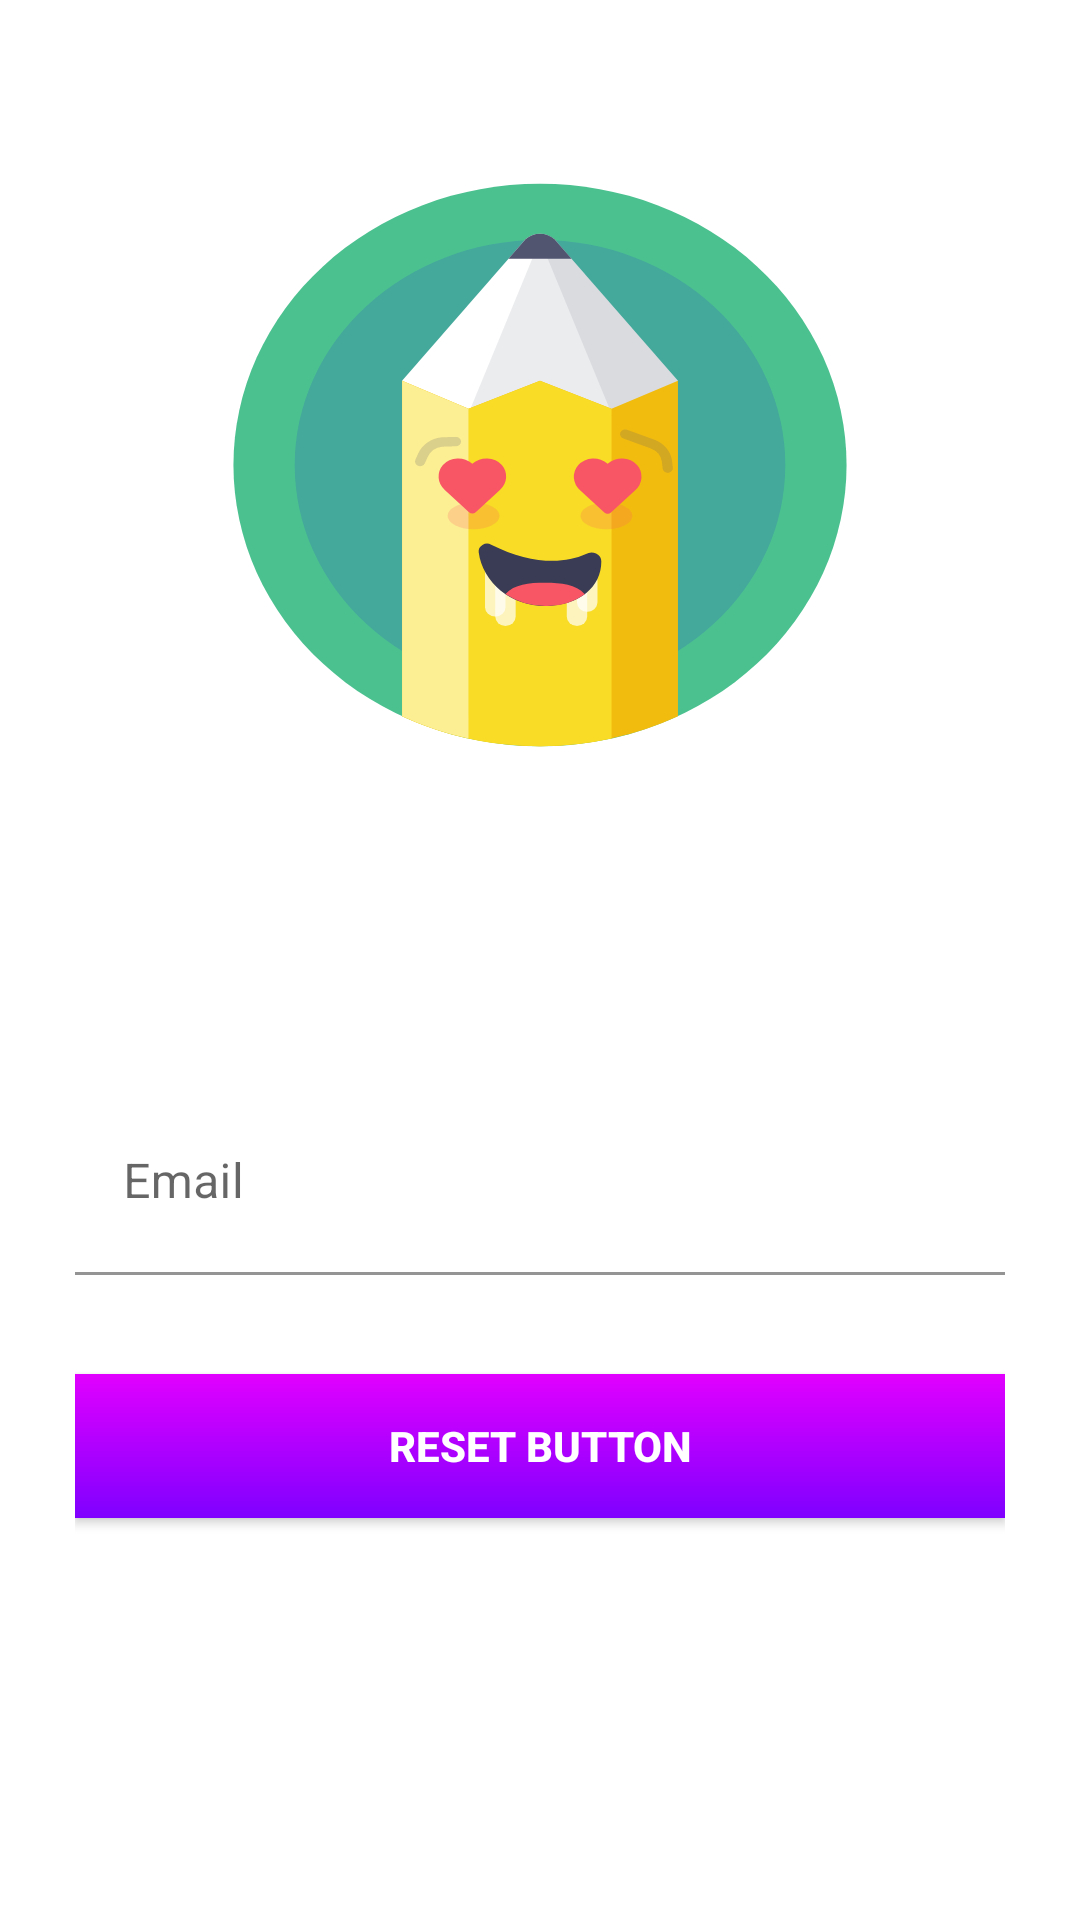

Here is an Android app screen rendered from its layout file. Give the layout XML and the strings, colors and styles it references.
<!-- AndroidManifest.xml: application theme AppTheme -->
<!-- res/layout/activity_forget_password.xml -->
<?xml version="1.0" encoding="utf-8"?>
<RelativeLayout
    xmlns:android="http://schemas.android.com/apk/res/android"
    xmlns:app="http://schemas.android.com/apk/res-auto"
    xmlns:tools="http://schemas.android.com/tools"
    android:layout_width="match_parent"
    android:layout_height="match_parent"
    tools:context=".ForgetPasswordActivity"
    android:background="@color/white">

<ScrollView
    android:layout_width="match_parent"
    android:layout_height="match_parent"
    android:fillViewport="true">

    <LinearLayout
        android:layout_width="match_parent"
        android:layout_height="match_parent"
        android:background="@color/white"
        android:orientation="vertical"
        android:paddingLeft="25dp"
        android:paddingTop="55dp"
        android:paddingRight="25dp">

        <LinearLayout
            android:layout_width="match_parent"
            android:layout_height="match_parent"
            android:orientation="vertical">

            <ImageView
                android:layout_width="218dp"
                android:layout_height="200dp"
                android:layout_gravity="center_horizontal"
                android:background="@drawable/ic_iconfindend_draw_pencil_addicted_love_4043236"/>
            
            <com.google.android.material.textfield.TextInputLayout
                android:layout_width="match_parent"
                android:layout_height="70dp"
                android:layout_marginBottom="8dp"
                android:layout_marginTop="100dp"
                android:gravity="bottom"
                android:background="@color/white">

                <EditText
                    android:id="@+id/resetPasswordEmail"
                    android:layout_width="match_parent"
                    android:layout_height="wrap_content"
                    android:background="@drawable/edit_text_focused_bg"
                    android:hint="Email"
                    android:inputType="textEmailAddress"
                    android:padding="20dp"
                    tools:ignore="SpeakableTextPresentCheck" />

            </com.google.android.material.textfield.TextInputLayout>

            <androidx.appcompat.widget.AppCompatButton
                android:id="@+id/resetPasswordButton"
                android:layout_width="match_parent"
                android:layout_height="wrap_content"
                android:layout_marginTop="25dp"
                android:layout_marginBottom="25dp"
                android:background="@drawable/gradient_2"
                android:padding="12dp"
                android:text="Reset Button"
                android:textColor="@color/white"
                android:textStyle="bold"/>




              
        </LinearLayout>

    </LinearLayout>
    
  </ScrollView>

</RelativeLayout>
<!-- resources referenced by this layout -->
<resources>
  <color name="white">#ffffff</color>
  <!-- drawable gradient_2 (drawable) -->
  <?xml version="1.0" encoding="utf-8"?>
  <shape xmlns:android="http://schemas.android.com/apk/res/android"
      android:shape="rectangle">
      <gradient
          android:startColor="#7f00ff"
          android:endColor="#e100ff"
          android:angle="90" />
  </shape>
  <color name="colorAccent">#e100ff</color>
  <color name="color_primary">#212121</color>
  <color name="color_primary_variant">#000000</color>
  <color name="color_on_primary">#FFFFFF</color>
  <color name="color_secondary">#2962FF</color>
  <color name="color_secondary_variant">#0039CB</color>
  <color name="color_on_secondary">#FFFFFF</color>
  <color name="color_error">#F44336</color>
  <color name="color_on_error">#FFFFFF</color>
  <color name="color_surface">#FFFFFF</color>
  <color name="color_on_surface">#000000</color>
  <color name="color_background">#FAFAFA</color>
  <color name="color_on_background">#000000</color>
  <style name="AppTextAppearance.Button" parent="TextAppearance.MaterialComponents.Button">
          <item name="android:textAllCaps">false</item>
      </style>
  <style name="AppShapeAppearance.SmallComponent" parent="ShapeAppearance.MaterialComponents.SmallComponent">
          <item name="cornerFamily">cut</item>
          <item name="cornerSize">2dp</item>
      </style>
  <style name="AppShapeAppearance.MediumComponent" parent="ShapeAppearance.MaterialComponents.MediumComponent">
          <item name="cornerFamily">cut</item>
          <item name="cornerSize">2dp</item>
      </style>
  <style name="AppShapeAppearance.LargeComponent" parent="ShapeAppearance.MaterialComponents.LargeComponent">
          <item name="cornerFamily">cut</item>
          <item name="cornerSize">2dp</item>
      </style>
  <style name="AppChip" parent="Widget.MaterialComponents.Chip.Action">
          <item name="android:textAppearance">@style/AppTextAppearance.Chip</item>
      </style>
  <style name="AppChip.Standalone" parent="Widget.MaterialComponents.Chip.Entry">
          <item name="android:textAppearance">@style/AppTextAppearance.Chip</item>
      </style>
  <style name="AppButton" parent="Widget.MaterialComponents.Button">
          <item name="backgroundTint">?attr/colorSecondary</item>
          <item name="android:textColor">@color/button_text_color</item>
          <item name="iconTint">@color/button_text_color</item>
          <item name="rippleColor">@color/button_ripple_color</item>
      </style>
  <style name="AppTextField" parent="Widget.MaterialComponents.TextInputLayout.FilledBox">
          <item name="boxBackgroundColor">@color/text_field_background</item>
      </style>
  <style name="AppCard" parent="Widget.MaterialComponents.CardView">
          <item name="cardElevation">8dp</item>
      </style>
  <style name="AppBottomNavigation" parent="Widget.MaterialComponents.BottomNavigationView.Colored" />
  <style name="AppTextAppearance.Chip" parent="TextAppearance.MaterialComponents.Chip">
          <item name="fontFamily">@font/roboto_mono_regular</item>
          <item name="android:fontFamily">@font/roboto_mono_regular</item>
      </style>
</resources>
